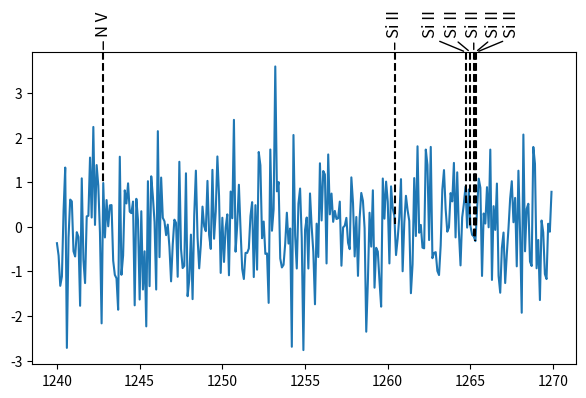

Here is the Python script that generated this plot:
"""Automatic placement of labels for features in a plot.

Depends on Numpy and Matplotlib.
"""
from __future__ import division, print_function

import warnings
import numpy as np
from matplotlib import pyplot as plt

__all__ = ['plot_line_ids', 'initial_annotate_kwargs', 'initial_plot_kwargs',
           'unique_labels', 'get_line_flux', 'get_box_loc', 'adjust_boxes',
           'prepare_axes']


def _convert_to_array(x, size, name):
    """Check length of array or convert scalar to array.

    Check to see is `x` has the given length `size`. If this is true
    then return Numpy array equivalent of `x`. If not then raise
    ValueError, using `name` as an idnetification. If len(x) returns
    TypeError, then assume it is a scalar and create a Numpy array of
    length `size`. Each item of this array will have the value as `x`.
    """
    try:
        l = len(x)
        if l != size:
            raise ValueError(
                "{0} must be scalar or of length {1}".format(
                    name, size))
    except TypeError:
        # Only one item
        xa = np.array([x] * size)  # Each item is a diff. object.
    else:
        xa = np.array(x)

    return xa


def get_line_flux(line_wave, wave, flux, **kwargs):
    """Interpolated flux at a given wavelength (calls np.interp).
    """
    return np.interp(line_wave, wave, flux, **kwargs)


def unique_labels(line_labels):
    """If a label occurs more than once, add num. as suffix."""
    from collections import defaultdict
    d = defaultdict(int)
    for i in line_labels:
        d[i] += 1
    d = dict((i, k) for i, k in d.items() if k != 1)
    line_labels_u = []
    for lab in reversed(line_labels):
        c = d.get(lab, 0)
        if c >= 1:
            v = lab + "_num_" + str(c)
            d[lab] -= 1
        else:
            v = lab
        line_labels_u.insert(0, v)

    return line_labels_u


def get_box_loc(fig, ax, line_wave, arrow_tip, box_axes_space=0.06):
    """Box loc in data coords, given Fig. coords offset from arrow_tip.

    Parameters
    ----------
    fig: matplotlib Figure artist
        Figure on which the boxes will be placed.
    ax: matplotlib Axes artist
        Axes on which the boxes will be placed.
    arrow_tip: list or array of floats
        Location of tip of arrow, in data coordinates.
    box_axes_space: float
        Vertical space between arrow tip and text box in figure
        coordinates.  Default is 0.06.

    Returns
    -------
    box_loc: list of floats
        Box locations in data coordinates.

    Notes
    -----
    Note that this function is not needed if user provides both arrow
    tip positions and box locations. The use case is when the program
    has to automatically find positions of boxes. In the automated
    plotting case, the arrow tip is set to be the top of the Axes
    (outside this function) and the box locations are determined by
    `box_axes_space`.

    In Matplotlib annotate function, both the arrow tip and the box
    location can be specified. While calculating automatic box
    locations, it is not ideal to use data coordinates to calculate
    box location, since plots will not have a uniform appearance. Given
    locations of arrow tips, and a spacing in figure fraction, this
    function will calculate the box locations in data
    coordinates. Using this boxes can be placed in a uniform manner.

    """
    # Plot boxes in their original x position, at a height given by the
    # key word box_axes_spacing above the arrow tip. The default
    # is set to 0.06. This is in figure fraction so that the spacing
    # doesn't depend on the data y range.
    box_loc = []
    fig_inv_trans = fig.transFigure.inverted()
    for w, a in zip(line_wave, arrow_tip):
        # Convert position of tip of arrow to figure coordinates, add
        # the vertical space between top edge and text box in figure
        # fraction. Convert this text box position back to data
        # coordinates.
        display_coords = ax.transData.transform((w, a))
        figure_coords = fig_inv_trans.transform(display_coords)
        figure_coords[1] += box_axes_space
        display_coords = fig.transFigure.transform(figure_coords)
        ax_coords = ax.transData.inverted().transform(display_coords)
        box_loc.append(ax_coords)

    return box_loc


def adjust_boxes(line_wave, box_widths, left_edge, right_edge,
                 max_iter=1000, adjust_factor=0.35,
                 factor_decrement=3.0, fd_p=0.75):
    """Ajdust given boxes so that they don't overlap.

    Parameters
    ----------
    line_wave: list or array of floats
        Line wave lengths. These are assumed to be the initial y (wave
        length) location of the boxes.
    box_widths: list or array of floats
        Width of box containing labels for each line identification.
    left_edge: float
        Left edge of valid data i.e., wave length minimum.
    right_edge: float
        Right edge of valid data i.e., wave lengths maximum.
    max_iter: int
        Maximum number of iterations to attempt.
    adjust_factor: float
        Gap between boxes are reduced or increased by this factor after
        each iteration.
    factor_decrement: float
        The `adjust_factor` itself if reduced by this factor, after
        certain number of iterations. This is useful for crowded
        regions.
    fd_p: float
        Percentage, given as a fraction between 0 and 1, after which
        adjust_factor must be reduced by a factor of
        `factor_decrement`. Default is set to 0.75.

    Returns
    -------
    wlp, niter, changed: (float, float, float)
        The new y (wave length) location of the text boxes, the number
        of iterations used and a flag to indicated whether any changes to
        the input locations were made or not.

    Notes
    -----
    This is a direct translation of the code in lineid_plot.pro file in
    NASA IDLAstro library.

    Positions are returned either when the boxes no longer overlap or
    when `max_iter` number of iterations are completed. So if there are
    many boxes, there is a possibility that the final box locations
    overlap.

    References
    ----------
    + http://idlastro.gsfc.nasa.gov/ftp/pro/plot/lineid_plot.pro
    + http://idlastro.gsfc.nasa.gov/

    """
    # Adjust positions.
    niter = 0
    changed = True
    nlines = len(line_wave)

    wlp = line_wave[:]
    while changed:
        changed = False
        for i in range(nlines):
            if i > 0:
                diff1 = wlp[i] - wlp[i - 1]
                separation1 = (box_widths[i] + box_widths[i - 1]) / 2.0
            else:
                diff1 = wlp[i] - left_edge + box_widths[i] * 1.01
                separation1 = box_widths[i]
            if i < nlines - 2:
                diff2 = wlp[i + 1] - wlp[i]
                separation2 = (box_widths[i] + box_widths[i + 1]) / 2.0
            else:
                diff2 = right_edge + box_widths[i] * 1.01 - wlp[i]
                separation2 = box_widths[i]

            if diff1 < separation1 or diff2 < separation2:
                if wlp[i] == left_edge:
                    diff1 = 0
                if wlp[i] == right_edge:
                    diff2 = 0
                if diff2 > diff1:
                    wlp[i] = wlp[i] + separation2 * adjust_factor
                    wlp[i] = wlp[i] if wlp[i] < right_edge else \
                        right_edge
                else:
                    wlp[i] = wlp[i] - separation1 * adjust_factor
                    wlp[i] = wlp[i] if wlp[i] > left_edge else \
                        left_edge
                changed = True
            niter += 1
        if niter == max_iter * fd_p:
            adjust_factor /= factor_decrement
        if niter >= max_iter:
            break

    return wlp, changed, niter


def prepare_axes(wave, flux, fig=None, ax_lower=(0.1, 0.1),
                 ax_dim=(0.85, 0.65)):
    """Create fig and axes if needed and layout axes in fig."""
    # Axes location in figure.
    if not fig:
        fig = plt.figure()
    ax = fig.add_axes([ax_lower[0], ax_lower[1], ax_dim[0], ax_dim[1]])
    ax.plot(wave, flux)
    return fig, ax


def initial_annotate_kwargs():
    """Default parameters passed to Axes.annotate to create labels."""
    return dict(
        xycoords="data", textcoords="data",
        rotation=90, horizontalalignment="center", verticalalignment="center",
        arrowprops=dict(arrowstyle="-", relpos=(0.5, 0.0))
    )


def initial_plot_kwargs():
    """Default parameters passed to Axes.plot to create line from label into plot."""
    return dict(linestyle="--", color="k",)


def plot_line_ids(wave, flux, line_wave, line_label1, label1_size=None,
                  extend=True, annotate_kwargs={}, plot_kwargs={},
                  **kwargs):
    """Label features with automatic layout of labels.

    Parameters
    ----------
    wave: list or array of floats
        Wave lengths of data.
    flux: list or array of floats
        Flux at each wavelength.
    line_wave: list or array of floats
        Wave length of features to be labelled.
    line_label1: list of strings
        Label text for each line.
    label1_size: list of floats
        Font size in points. If not given the default value in
        Matplotlib is used. This is typically 12.
    extend: boolean or list of boolean values
        For those lines for which this keyword is True, a dashed line
        will be drawn from the tip of the annotation to the flux at the
        line.
    annotate_kwargs : dict
        Keyword arguments to pass to `annotate`, e.g. color.

        Default value is obtained by calling ``initial_annotate_kwargs()``.
    plot_kwargs : dict
        Keyword arguments to pass to `plot`, e.g. color.

        Default value is obtained by calling ``initial_plot_kwargs()``.
    kwargs: key value pairs
        All of these keywords are optional.

        The following keys are recognized:

          ax : Matplotlib Axes
              The Axes in which the labels are to be placed. If not
              given a new Axes is created.
          fig: Matplotlib Figure
              The figure in which the labels are to be placed. If `ax`
              if given then keyword is then ignored. The figure
              associated with `ax` is used. If `fig` and `ax` are not
              given then a new figure is created and an axes is added
              to it.
          arrow_tip: scalar or list of floats
              The location of the annotation point, in data coords. If
              the value is scalar then it is used for all. Default
              value is the upper bound of the Axes, at the time of
              plotting.
          box_loc: scalar or list of floats
              The y axis location of the text label boxes, in data
              units. The default is to place it above the `arrow_tip`
              by `box_axes_space` units in figure fraction length.
          box_axes_space: float
              If no `box_loc` is given then the y position of label
              boxes is set to `arrow_tip` + this many figure fraction
              units. The default is 0.06. This ensures that the label
              layout appearance is independent of the y data range.
          max_iter: int
              Maximum iterations to use. Default is set to 1000.
          add_label_to_artists: boolean
              If True (default is True) then add unique labels to artists, both
              text labels and line extending from text label to spectrum. If
              False then don't add such labels.
    Returns
    -------
    fig, ax: Matplotlib Figure, Matplotlib Axes
        Figure instance on which the labels were placed and the Axes
        instance on which the labels were placed. These can be used for
        further customizations. For example, some labels can be hidden
        by accessing the corresponding `Text` instance form the
        `ax.texts` list.

    Notes
    -----
    + By default the labels are placed along the top of the Axes. The
      annotation point is on the top boundary of the Axes at the y
      location of the line. The y location of the boxes are 0.06 figure
      fraction units above the annotation location. This value can be
      customized using the `box_axes_space` parameter. The value must
      be in figure fractions units. Y location of both labels and
      annotation points can be changed using `arrow_tip` and `box_loc`
      parameters.
    + If `arrow_tip` parameter is given then it is used as the
      annotation point. This can be a list in which case each line can
      have its own annotation point.
    + If `box_loc` is given, then the boxes are placed at this
      position. This too can be a list.
    + `arrow_tip` and `box_loc` are the "y" components of `xy` and
      `xyann` parameters accepted by the `annotate` function in
      Matplotlib.
    + If the `extend` keyword is True then a line is drawn from the
      annotation point to the flux at the line wavelength. The flux is
      calculated by linear interpolation. This parameter can be a list,
      with one value for each line.
    + The maximum iterations to be used can be customized using the
      `max_iter` keyword parameter.
    + add_label_to_artists: Adding labels to artists makes it very easy to get
      reference to an artist using Figure.findobj. But a call to plt.legend()
      will display legend for the lines. Setting add_label_to_artists=False,
      will not add labels to text or lines and solves this issue. We can all
      plt.legend() with artists and labels to only display legends for the
      specified artists.

    """
    wave = np.array(wave)
    flux = np.array(flux)
    line_wave = np.array(line_wave)
    line_label1 = np.array(line_label1)

    nlines = len(line_wave)
    assert nlines == len(line_label1), "Each line must have a label."

    if label1_size is None:
        label1_size = np.array([12] * nlines)
    label1_size = _convert_to_array(label1_size, nlines, "lable1_size")

    extend = _convert_to_array(extend, nlines, "extend")

    # Sort.
    indx = np.argsort(wave)
    wave[:] = wave[indx]
    flux[:] = flux[indx]
    indx = np.argsort(line_wave)
    line_wave[:] = line_wave[indx]
    line_label1[:] = line_label1[indx]
    label1_size[:] = label1_size[indx]

    # Flux at the line wavelengths.
    line_flux = get_line_flux(line_wave, wave, flux)

    # Figure and Axes. If Axes is given then use it. If not, create
    # figure, if not given, and add Axes to it using a default
    # layout. Also plot the data in the Axes.
    ax = kwargs.get("ax", None)
    if not ax:
        fig = kwargs.get("fig", None)
        fig, ax = prepare_axes(wave, flux, fig)
    else:
        fig = ax.figure

    # Find location of the tip of the arrow. Either the top edge of the
    # Axes or the given data coordinates.
    ax_bounds = ax.get_ybound()
    arrow_tip = kwargs.get("arrow_tip", ax_bounds[1])
    arrow_tip = _convert_to_array(arrow_tip, nlines, "arrow_tip")

    # The y location of boxes from the arrow tips. Either given heights
    # in data coordinates or use `box_axes_space` in figure
    # fraction. The latter has a default value which is used when no
    # box locations are given. Figure coordiantes are used so that the
    # y location does not dependent on the data y range.
    box_loc = kwargs.get("box_loc", None)
    if not box_loc:
        box_axes_space = kwargs.get("box_axes_space", 0.06)
        box_loc = get_box_loc(fig, ax, line_wave, arrow_tip, box_axes_space)
    else:
        box_loc = _convert_to_array(box_loc, nlines, "box_loc")
        box_loc = tuple(zip(line_wave, box_loc))

    # If any labels are repeated add "_num_#" to it. If there are 3 "X"
    # then the first gets "X_num_3". The result is passed as the label
    # parameter of annotate. This makes it easy to find the box
    # corresponding to a label using Figure.findobj. But the downside is that a
    # call to plt.legend() will display legends for the lines (from text to
    # spectrum location). So we don't add the label to artists if the user
    # doesn't want to.
    al = kwargs.get('add_label_to_artists', True)
    label_u = unique_labels(line_label1) if al else [None for _ in line_label1]
    label_u_line = [i + "_line" for i in label_u] if al else label_u

    ak = initial_annotate_kwargs()
    ak.update(annotate_kwargs)
    pk = initial_plot_kwargs()
    pk.update(plot_kwargs)
    # Draw boxes at initial (x, y) location.
    for i in range(nlines):
        ax.annotate(line_label1[i], xy=(line_wave[i], arrow_tip[i]),
                    xytext=(box_loc[i][0],
                            box_loc[i][1]),

                    fontsize=label1_size[i],
                    label=label_u[i],
                    **ak)
        if extend[i]:
            ax.plot([line_wave[i]] * 2, [arrow_tip[i], line_flux[i]],
                    scalex=False, scaley=False,
                    label=label_u_line[i],
                    **pk)

    # Draw the figure so that get_window_extent() below works.
    fig.canvas.draw()

    # Get annotation boxes and convert their dimensions from display
    # coordinates to data coordinates. Specifically, we want the width
    # in wavelength units. For each annotation box, transform the
    # bounding box into data coordinates and extract the width.
    ax_inv_trans = ax.transData.inverted()  # display to data
    box_widths = []  # box width in wavelength units.
    for box in ax.texts:
        b_ext = box.get_window_extent()
        box_widths.append(b_ext.transformed(ax_inv_trans).width)

    # Find final x locations of boxes so that they don't overlap.
    # Function adjust_boxes uses a direct translation of the equivalent
    # code in lineid_plot.pro in IDLASTRO.
    max_iter = kwargs.get('max_iter', 1000)
    adjust_factor = kwargs.get('adjust_factor', 0.35)
    factor_decrement = kwargs.get('factor_decrement', 3.0)
    wlp, niter, changed = adjust_boxes(line_wave, box_widths,
                                       np.min(wave), np.max(wave),
                                       adjust_factor=adjust_factor,
                                       factor_decrement=factor_decrement,
                                       max_iter=max_iter)

    # Redraw the boxes at their new x location.
    for i in range(nlines):
        box = ax.texts[i]
        if hasattr(box, 'xyann'):
            box.xyann = (wlp[i], box.xyann[1])
        elif hasattr(box, 'xytext'):
            box.xytext = (wlp[i], box.xytext[1])
        else:
            warnings.warn("Warning: missing xyann and xytext attributes. "
                          "Your matplotlib version may not be compatible "
                          "with lineid_plot.")

    # Update the figure
    fig.canvas.draw()

    # Return Figure and Axes so that they can be used for further
    # manual customization.
    return fig, ax

if __name__ == "__main__":
    wave = 1240 + np.arange(300) * 0.1
    flux = np.random.normal(size=300)
    line_wave = [1242.80, 1260.42, 1264.74, 1265.00, 1265.2, 1265.3, 1265.35]
    line_flux = np.interp(line_wave, wave, flux)
    line_label1 = ['N V', 'Si II', 'Si II', 'Si II', 'Si II', 'Si II', 'Si II']
    label1_size = np.array([12, 12, 12, 12, 12, 12, 12])
    plot_line_ids(wave, flux, line_wave, line_label1, label1_size)
    plt.show()
